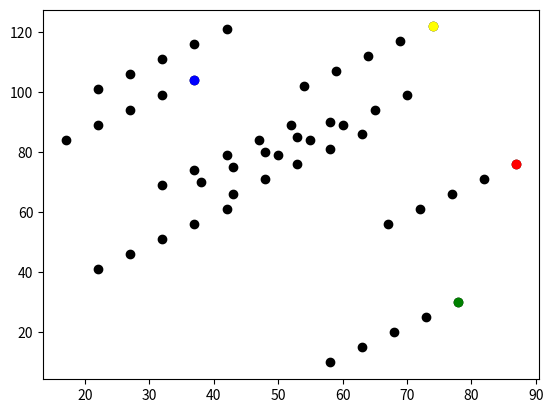

Python code for this plot:
# -*- coding: utf-8 -*-
"""
Created on Mon Feb 20 12:44:36 2023

@author: xiaoyu
"""

import random
import matplotlib
from matplotlib import pyplot as plt
import operator

# make x0 and y0 become fixed values
random.seed(0)
# create 10 agents to replace the single agent
n_agents = 10
n_ite = 5


agents = []

# initialise the agents list
for i in range(n_agents):
    agents.append([random.randint(0, 99), random.randint(0, 99)])
print(agents)

for j in range(n_ite):
    # move agents
    for i in range(n_agents):
        rn = random.random()
        print("rn", rn)
        if rn < 40:
            agents[i][0] = agents[i][0] + 5
        else:
            agents[i][0] = agents[i][0] - 5
        print("x0", agents[i][0])
        rn = random.random()
        if rn < 40:
            agents[i][1] = agents[i][1] + 5
        else:
            agents[i][1] = agents[i][1] - 5
        print("y0", agents[i][1])
    print(agents)

# plot scatter
    for i in range(n_agents):
        plt.scatter(agents[i][0], agents[i][1], color='black')

# highlight the max dot in x-axis with red
r = max(agents, key=operator.itemgetter(0))
print(r) # not necessary
plt.scatter(r[0], r[1], color='red')
# highlight the min dot in x-axis with blue
b = min(agents, key=operator.itemgetter(0))
print(b)
plt.scatter(b[0], b[1], color='blue')
# highlight the max dot in y-axis with yellow
y = max(agents, key=operator.itemgetter(1))
print(y)
plt.scatter(y[0], y[1], color='yellow')
# highlight the min dot in y-axis with green
g = min(agents, key=operator.itemgetter(1))
print(g)
plt.scatter(g[0], g[1], color='green')
